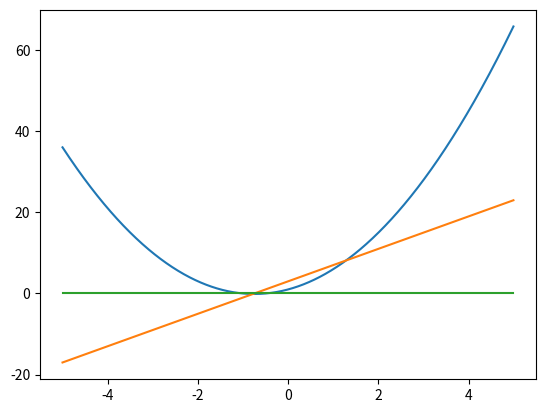

Generate this figure with matplotlib:
# def cotofl(val: int):
#   return float(val)/1024.0

# def cotofi(val: float):
#   return int(val*1024)


# def sigmoid(val: int):
#   return (1000*val)/(1 + val) / 1000

# val = 4.0

# fixed_val = cotofi(val)


# fixed_new_val = sigmoid(fixed_val)

# new_val = cotofl(fixed_new_val)

from matplotlib import pyplot as plt

def get_dv(polynomial: list):
  dv = []
  highest_power = len(polynomial) - 1
  for i in range(len(polynomial)-1):
    dv.append(polynomial[i] * (highest_power - i))
  return dv

def convert(x: float, polynomial: list) -> float:
  highest_power = len(polynomial) - 1
  output = 0
  for i in range(len(polynomial)):
    output += polynomial[i] * x**(highest_power - i)
  return output


polynomial = [2, 3, 1]

dv_polynomial = get_dv(polynomial)

x_list = []
y_list = []
ydv_list = []
zero_list = []


for i in range(-500,500):
  x = i/100.0
  x_list.append(x)
  zero_list.append(0)
  y_list.append(convert(x, polynomial))
  ydv_list.append(convert(x, dv_polynomial))

plt.plot(x_list, y_list)
plt.plot(x_list, ydv_list)
plt.plot(x_list, zero_list)
plt.show()
